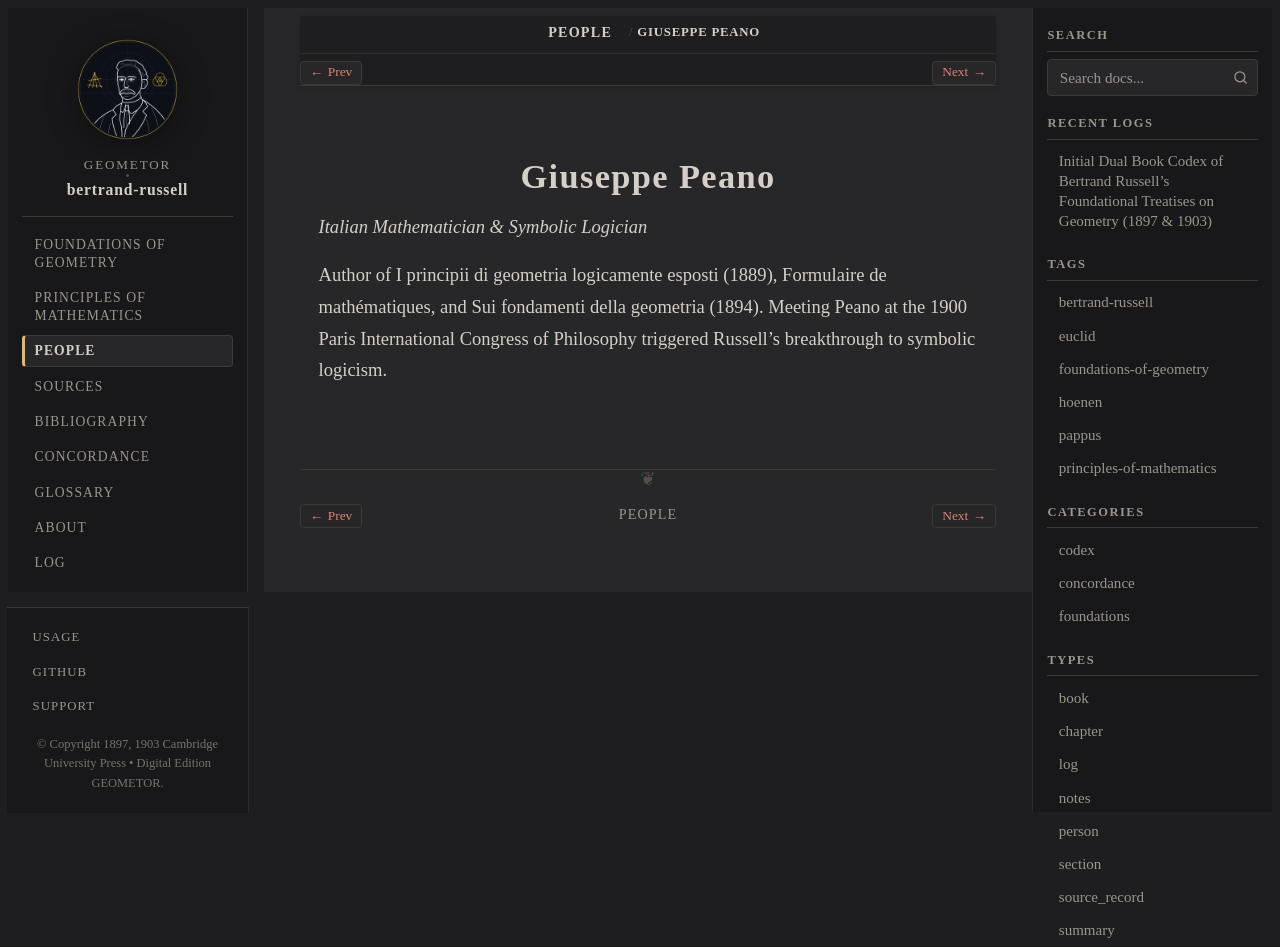

repository: geometor/bertrand-russell · page: people/peano.html · generator: sphinx

:type: person
:death_year: 1932
:death_label: 1932
:lifespan: 1858 – 1932
:excerpt: Italian Mathematician & Symbolic Logician

.. _person-peano:

Giuseppe Peano
==============

*Italian Mathematician & Symbolic Logician*

Author of I principii di geometria logicamente esposti (1889), Formulaire de mathématiques, and Sui fondamenti della geometria (1894). Meeting Peano at the 1900 Paris International Congress of Philosophy triggered Russell's breakthrough to symbolic logicism.
